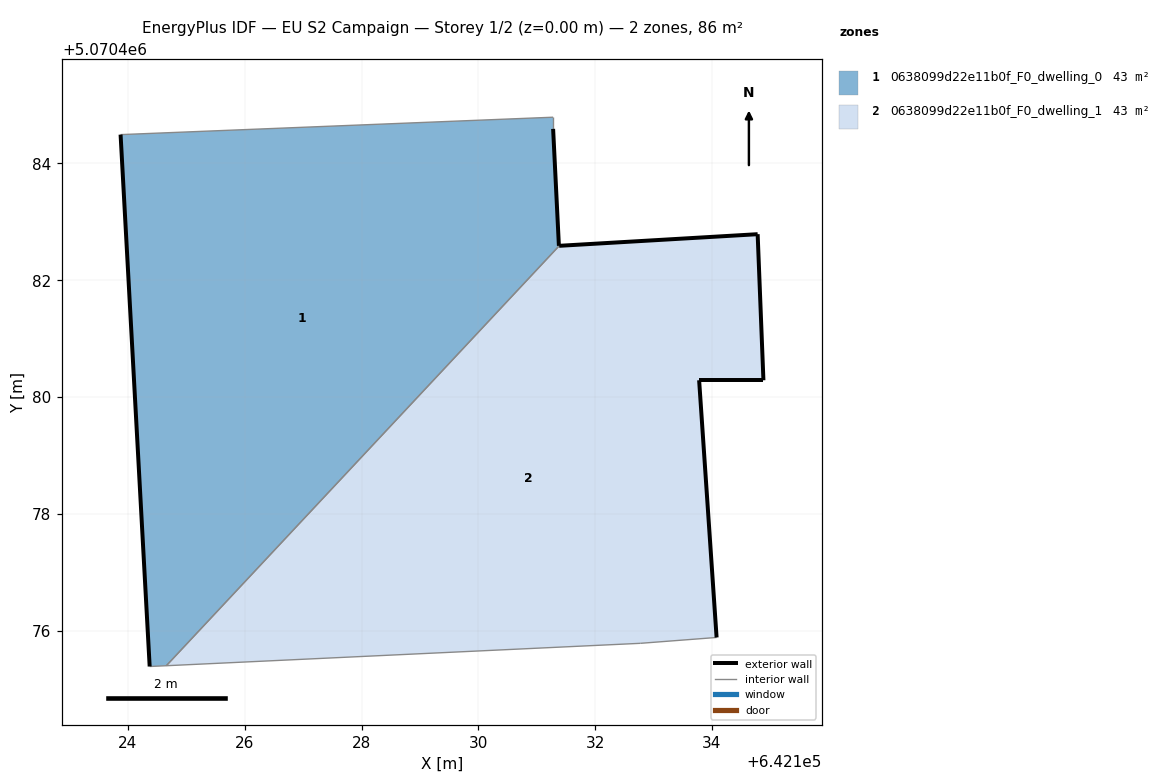
=== STOREY PLAN SPEC (per zone: floor XY polygon, exterior-wall plan segments, windows/doors) ===
zone 1: 0638099d22e11b0f_F0_dwelling_0  (42.8 m²)
  floor: (642124.66, 5070475.40) (642131.38, 5070482.59) (642131.28, 5070484.59) (642131.28, 5070484.79) (642123.87, 5070484.49) (642124.37, 5070475.39)
  exterior wall: (642124.37, 5070475.39) – (642123.87, 5070484.49)  [9.1 m]
  exterior wall: (642131.28, 5070484.59) – (642131.38, 5070482.59)  [2.0 m]
  interior walls: 4
zone 2: 0638099d22e11b0f_F0_dwelling_1  (42.9 m²)
  floor: (642134.08, 5070475.88) (642133.78, 5070480.29) (642134.88, 5070480.29) (642134.78, 5070482.79) (642131.38, 5070482.59) (642124.66, 5070475.40) (642132.78, 5070475.78)
  exterior wall: (642131.38, 5070482.59) – (642134.78, 5070482.79)  [3.4 m]
  exterior wall: (642134.78, 5070482.79) – (642134.88, 5070480.29)  [2.5 m]
  exterior wall: (642134.88, 5070480.29) – (642133.78, 5070480.29)  [1.1 m]
  exterior wall: (642133.78, 5070480.29) – (642134.08, 5070475.88)  [4.4 m]
  interior walls: 3

=== DERIVED (storey summary) ===
Building: EU S2 Campaign
Storey: 1 of 2  (floor level z = 0.00 m)
Storey gross floor area: 85.7 m²
Zones on this storey: 2
  - 0638099d22e11b0f_F0_dwelling_0: floor 42.8 m²; exterior wall 11.1 m (33.4 m²); WWR 0.0%
  - 0638099d22e11b0f_F0_dwelling_1: floor 42.9 m²; exterior wall 11.4 m (34.3 m²); WWR 0.0%
Zone adjacency (shared interzone walls):
  - 0638099d22e11b0f_F0_dwelling_0 ↔ 0638099d22e11b0f_F0_dwelling_1